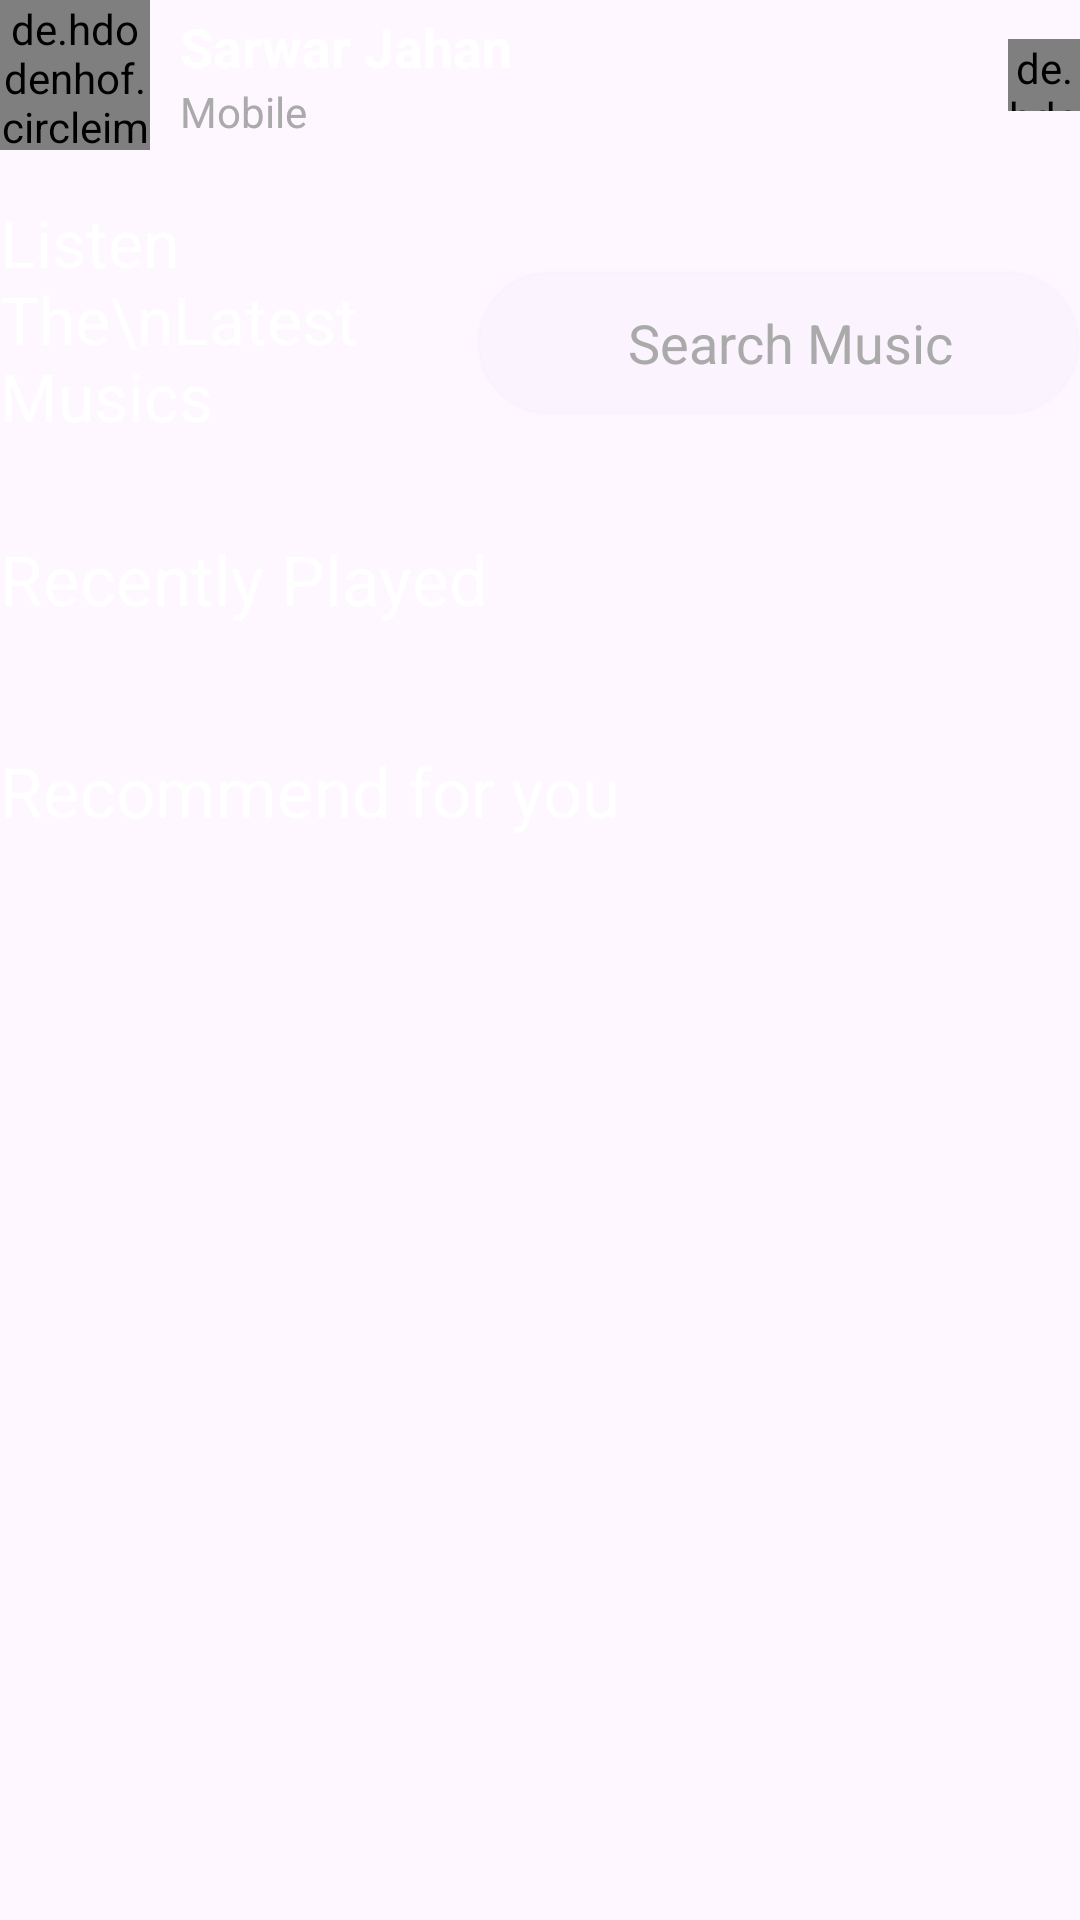

This screen was rendered from an Android layout file. Write that file and the resources it references.
<!-- AndroidManifest.xml: application theme Theme.TaxCalculator -->
<!-- res/layout/fragment_home_page.xml -->
<?xml version="1.0" encoding="utf-8"?>
<LinearLayout
    xmlns:android="http://schemas.android.com/apk/res/android"
    xmlns:app="http://schemas.android.com/apk/res-auto"
    xmlns:tools="http://schemas.android.com/tools"
    android:layout_width="match_parent"
    android:layout_height="match_parent"
    android:orientation="vertical"
    android:background="@drawable/img_1">

        
        <LinearLayout
            android:layout_width="match_parent"
            android:layout_height="wrap_content"
            android:orientation="horizontal"
            android:gravity="center_vertical"

            android:paddingBottom="16dp">

                
                <de.hdodenhof.circleimageview.CircleImageView
                    xmlns:app="http://schemas.android.com/apk/res-auto"
                    android:id="@+id/profile_image"
                    android:layout_width="50dp"
                    android:layout_height="50dp"
                    android:src="@drawable/ic_launcher_background"
                   />

                
                <LinearLayout
                    android:layout_width="wrap_content"
                    android:layout_height="wrap_content"
                    android:orientation="vertical"
                    android:layout_marginLeft="10dp"
                    >

                        <TextView
                            android:id="@+id/user_name"
                            android:layout_width="wrap_content"
                            android:layout_height="wrap_content"
                            android:text="Sarwar Jahan"
                            android:textSize="18sp"
                            android:textColor="@android:color/white"
                            android:textStyle="bold" />

                        <TextView
                            android:id="@+id/membership_status"
                            android:layout_width="wrap_content"
                            android:layout_height="wrap_content"
                            android:text="Mobile"
                            android:textSize="14sp"
                            android:textColor="@android:color/darker_gray" />


                </LinearLayout>

                <LinearLayout
                    android:layout_width="match_parent"
                    android:layout_height="wrap_content"
                    android:gravity="right"
                        >
                        
                        <de.hdodenhof.circleimageview.CircleImageView
                            android:id="@+id/notification"
                            android:layout_width="24dp"
                            android:layout_height="24dp"
                            android:src="@drawable/notification"
                            android:tint="@color/white"

                            />
                </LinearLayout>


        </LinearLayout>


        <LinearLayout
            android:layout_width="match_parent"
            android:layout_height="wrap_content"
            android:layout_gravity="center"

                >
                
                <TextView
                    android:id="@+id/title_text"
                    android:layout_width="159dp"
                    android:layout_height="wrap_content"
                    android:text="Listen The\nLatest Musics"
                    android:textColor="@android:color/white"
                    android:textSize="22sp"
                    android:paddingBottom="16dp" />
                
                <LinearLayout
                    android:layout_width="163dp"
                    android:layout_height="48dp"
                    android:orientation="horizontal"
                    android:padding="8dp"
                    android:layout_gravity="center"
                    android:background="@drawable/two_color_curved"
                    android:layout_weight="1"



                    >


                        <EditText
                            android:id="@+id/search_music"
                            android:layout_width="match_parent"
                            android:layout_height="match_parent"
                            android:background="@null"
                            android:drawableLeft="@drawable/search"
                            android:drawableTint="@color/white"
                            android:gravity="center"
                            android:hint="Search Music"
                            android:paddingStart="8dp"
                            android:textColor="@android:color/white"
                            android:textColorHint="@android:color/darker_gray"
                            tools:ignore="TouchTargetSizeCheck" />
                </LinearLayout>

        </LinearLayout>

        


        
        <TextView
            android:id="@+id/recently_played_label"
            android:layout_width="wrap_content"
            android:layout_height="wrap_content"
            android:text="Recently Played"
            android:textSize="23sp"
            android:textColor="@android:color/white"
            android:paddingBottom="15dp"
            android:layout_marginTop="15dp"
            />

        
       <androidx.recyclerview.widget.RecyclerView
           android:id="@+id/recently_played_recycler"
           android:layout_width="match_parent"
           android:layout_height="wrap_content"

               />
        
        <TextView

            android:id="@+id/recommend_label"
            android:layout_width="wrap_content"
            android:layout_height="wrap_content"
            android:text="Recommend for you"
            android:textSize="23sp"
            android:textColor="@android:color/white"
            android:paddingBottom="15dp"
            android:layout_marginTop="25dp"
            />

        
        <androidx.recyclerview.widget.RecyclerView
            android:id="@+id/recommend_recycler"
            android:layout_width="match_parent"
            android:layout_height="match_parent"

            />

</LinearLayout>
<!-- resources referenced by this layout -->
<resources>
  <!-- drawable two_color_curved (drawable) -->
  <?xml version="1.0" encoding="utf-8"?>
  <shape xmlns:android="http://schemas.android.com/apk/res/android" android:shape="rectangle">
      <gradient
          android:startColor="#11D0CEED"
          android:endColor="#11D0CEED"
          android:angle="135"
          />
      <padding android:left="7dp"
          android:top="7dp"
          android:right="7dp"
          android:bottom="7dp" />
      <stroke
          android:width="1dip"
          android:color="#11D0CEED"
          />
      <corners android:radius= "30dp" />
  </shape>
  <style name="Theme.TaxCalculator" parent="Base.Theme.TaxCalculator" />
  <style name="Base.Theme.TaxCalculator" parent="Theme.Material3.DayNight.NoActionBar">
          
          
          <item name="android:popupMenuStyle">@style/PopupMenu</item>
      </style>
  <style name="PopupMenu" parent="@android:style/Widget.PopupMenu">
          <item name="android:popupBackground">@android:color/white</item>
  
      </style>
  <!-- not gathered from this repository: default colours our renderer supplied (Android Studio template values) -->
  <color name="white">#FFFFFFFF</color>
</resources>
